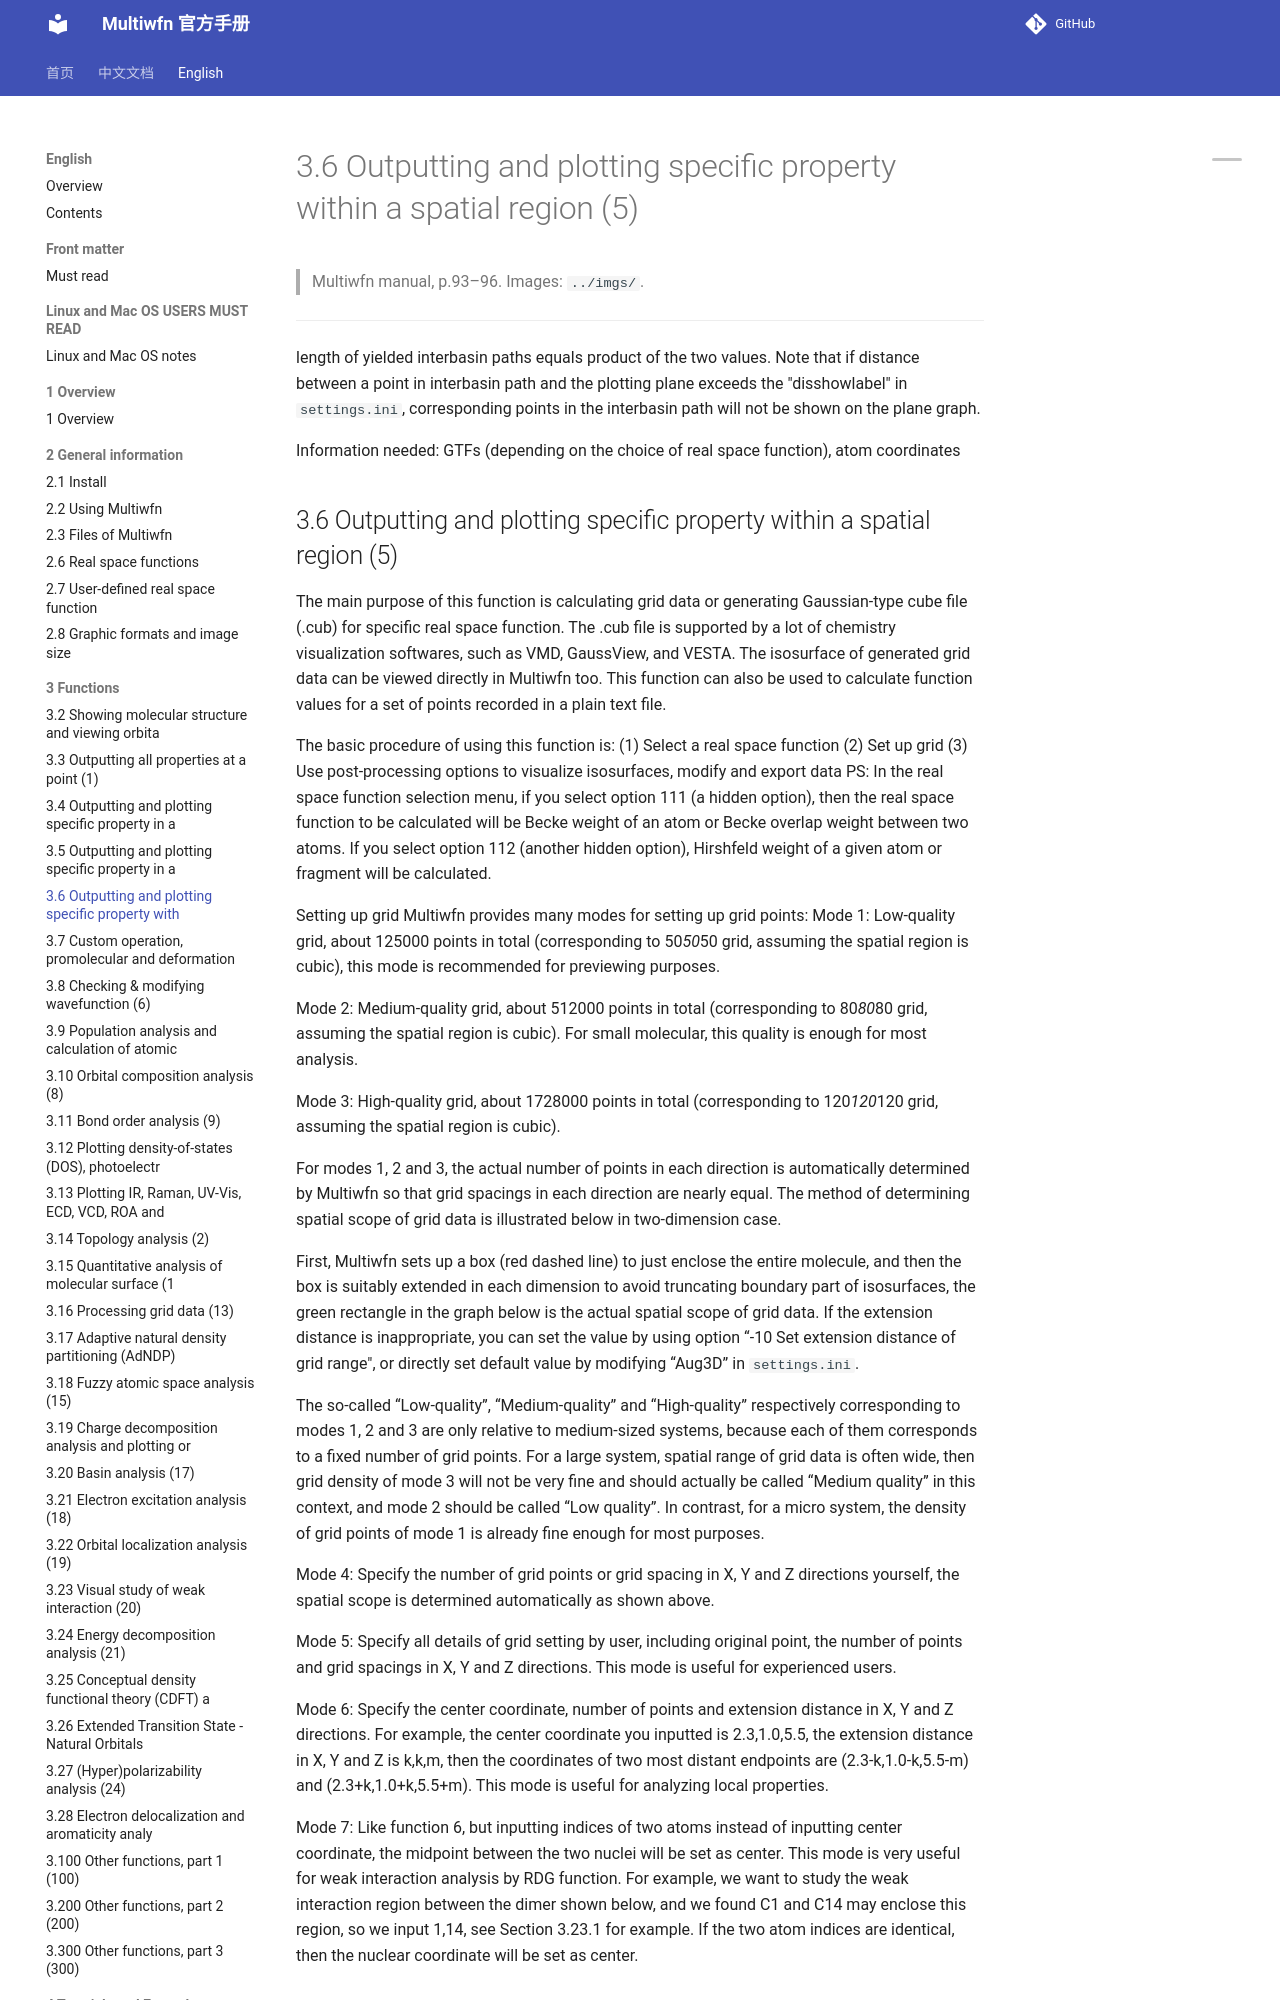

repository: wxyhgk/multiwfn-docs · page: en/14_3-6-outputting-and-plotting-specific-property-wi.html · generator: mkdocs

# 3.6 Outputting and plotting specific property within a spatial region (5)

> Multiwfn manual, p.93–96. Images: `../imgs/`.

---

<!-- p.93 -->

length of yielded interbasin paths equals product of the two values. Note that if distance between a point in interbasin path and the plotting plane exceeds the "disshowlabel" in `settings.ini`, corresponding points in the interbasin path will not be shown on the plane graph.

Information needed: GTFs (depending on the choice of real space function), atom coordinates
